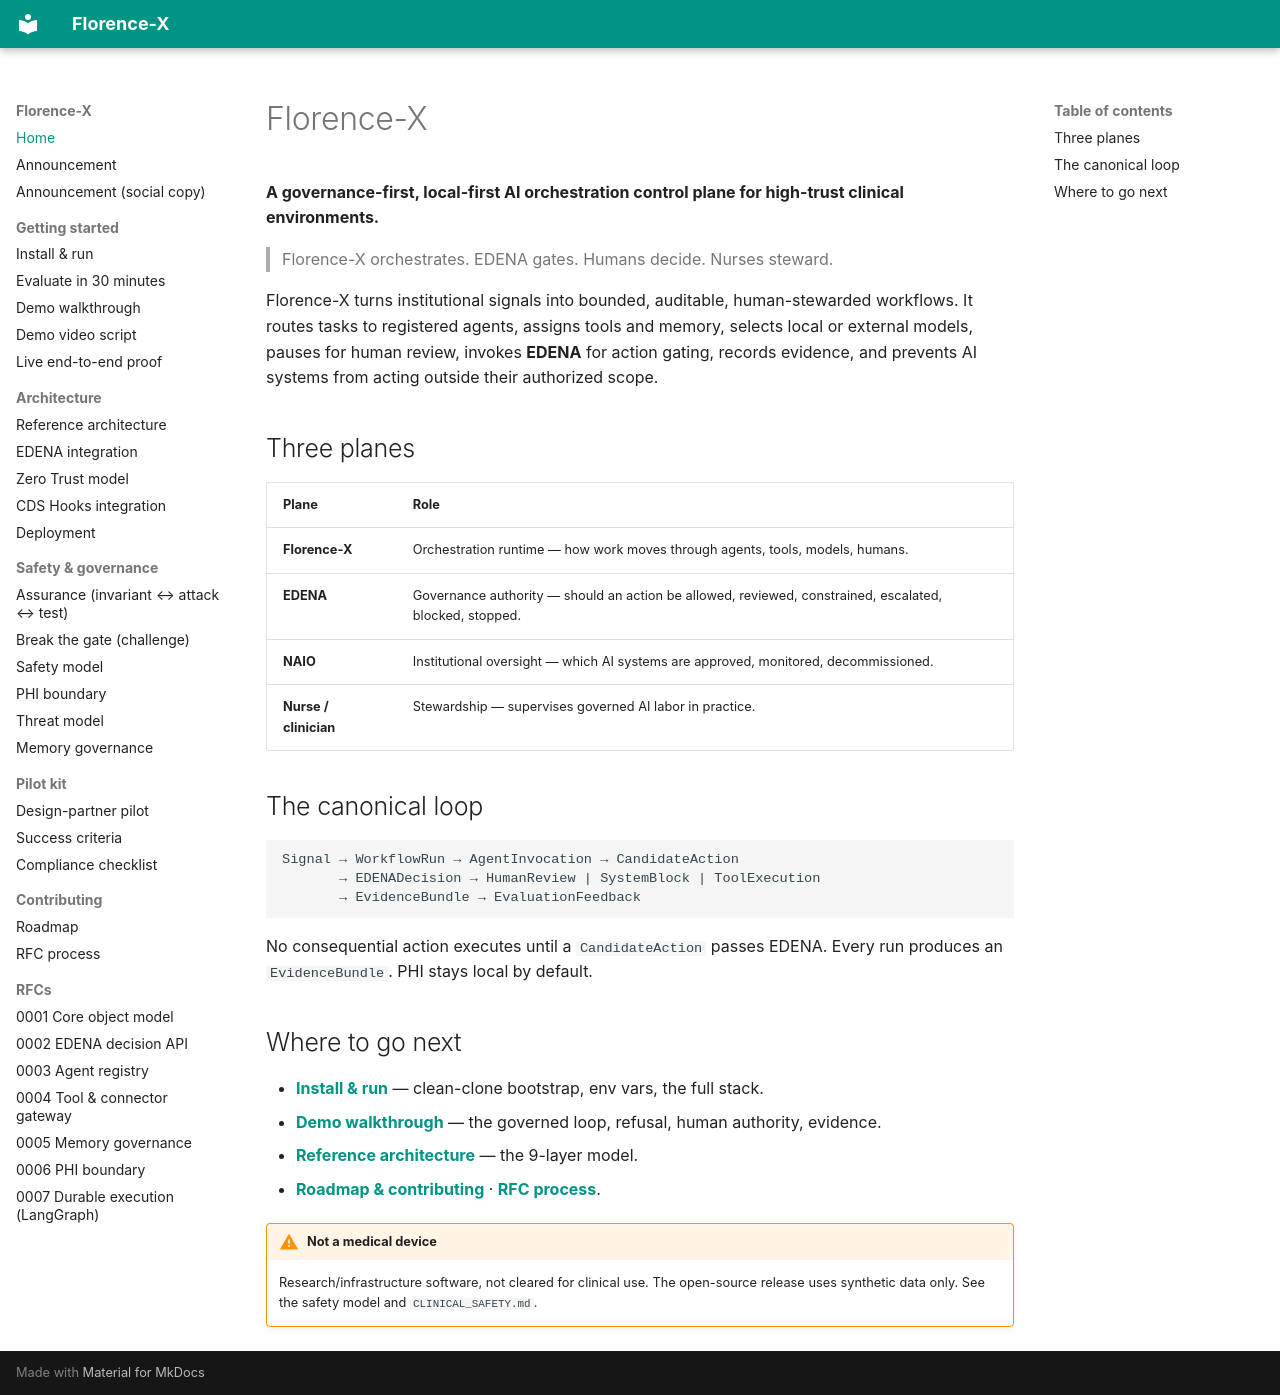

repository: AI-Nurse-Solutions/florence-x · page: index.html · generator: mkdocs

# Florence-X

**A governance-first, local-first AI orchestration control plane for high-trust
clinical environments.**

> Florence-X orchestrates. EDENA gates. Humans decide. Nurses steward.

Florence-X turns institutional signals into bounded, auditable, human-stewarded
workflows. It routes tasks to registered agents, assigns tools and memory, selects
local or external models, pauses for human review, invokes **EDENA** for action
gating, records evidence, and prevents AI systems from acting outside their
authorized scope.

## Three planes
| Plane | Role |
|---|---|
| **Florence-X** | Orchestration runtime — how work moves through agents, tools, models, humans. |
| **EDENA** | Governance authority — should an action be allowed, reviewed, constrained, escalated, blocked, stopped. |
| **NAIO** | Institutional oversight — which AI systems are approved, monitored, decommissioned. |
| **Nurse / clinician** | Stewardship — supervises governed AI labor in practice. |

## The canonical loop
```
Signal → WorkflowRun → AgentInvocation → CandidateAction
       → EDENADecision → HumanReview | SystemBlock | ToolExecution
       → EvidenceBundle → EvaluationFeedback
```
No consequential action executes until a `CandidateAction` passes EDENA. Every run
produces an `EvidenceBundle`. PHI stays local by default.

## Where to go next
- **[Install & run](install.md)** — clean-clone bootstrap, env vars, the full stack.
- **[Demo walkthrough](DEMO.md)** — the governed loop, refusal, human authority, evidence.
- **[Reference architecture](architecture.md)** — the 9-layer model.
- **[Roadmap & contributing](ROADMAP.md)** · **[RFC process](rfcs/README.md)**.

!!! warning "Not a medical device"
    Research/infrastructure software, not cleared for clinical use. The
    open-source release uses synthetic data only. See the safety model and
    `CLINICAL_SAFETY.md`.
